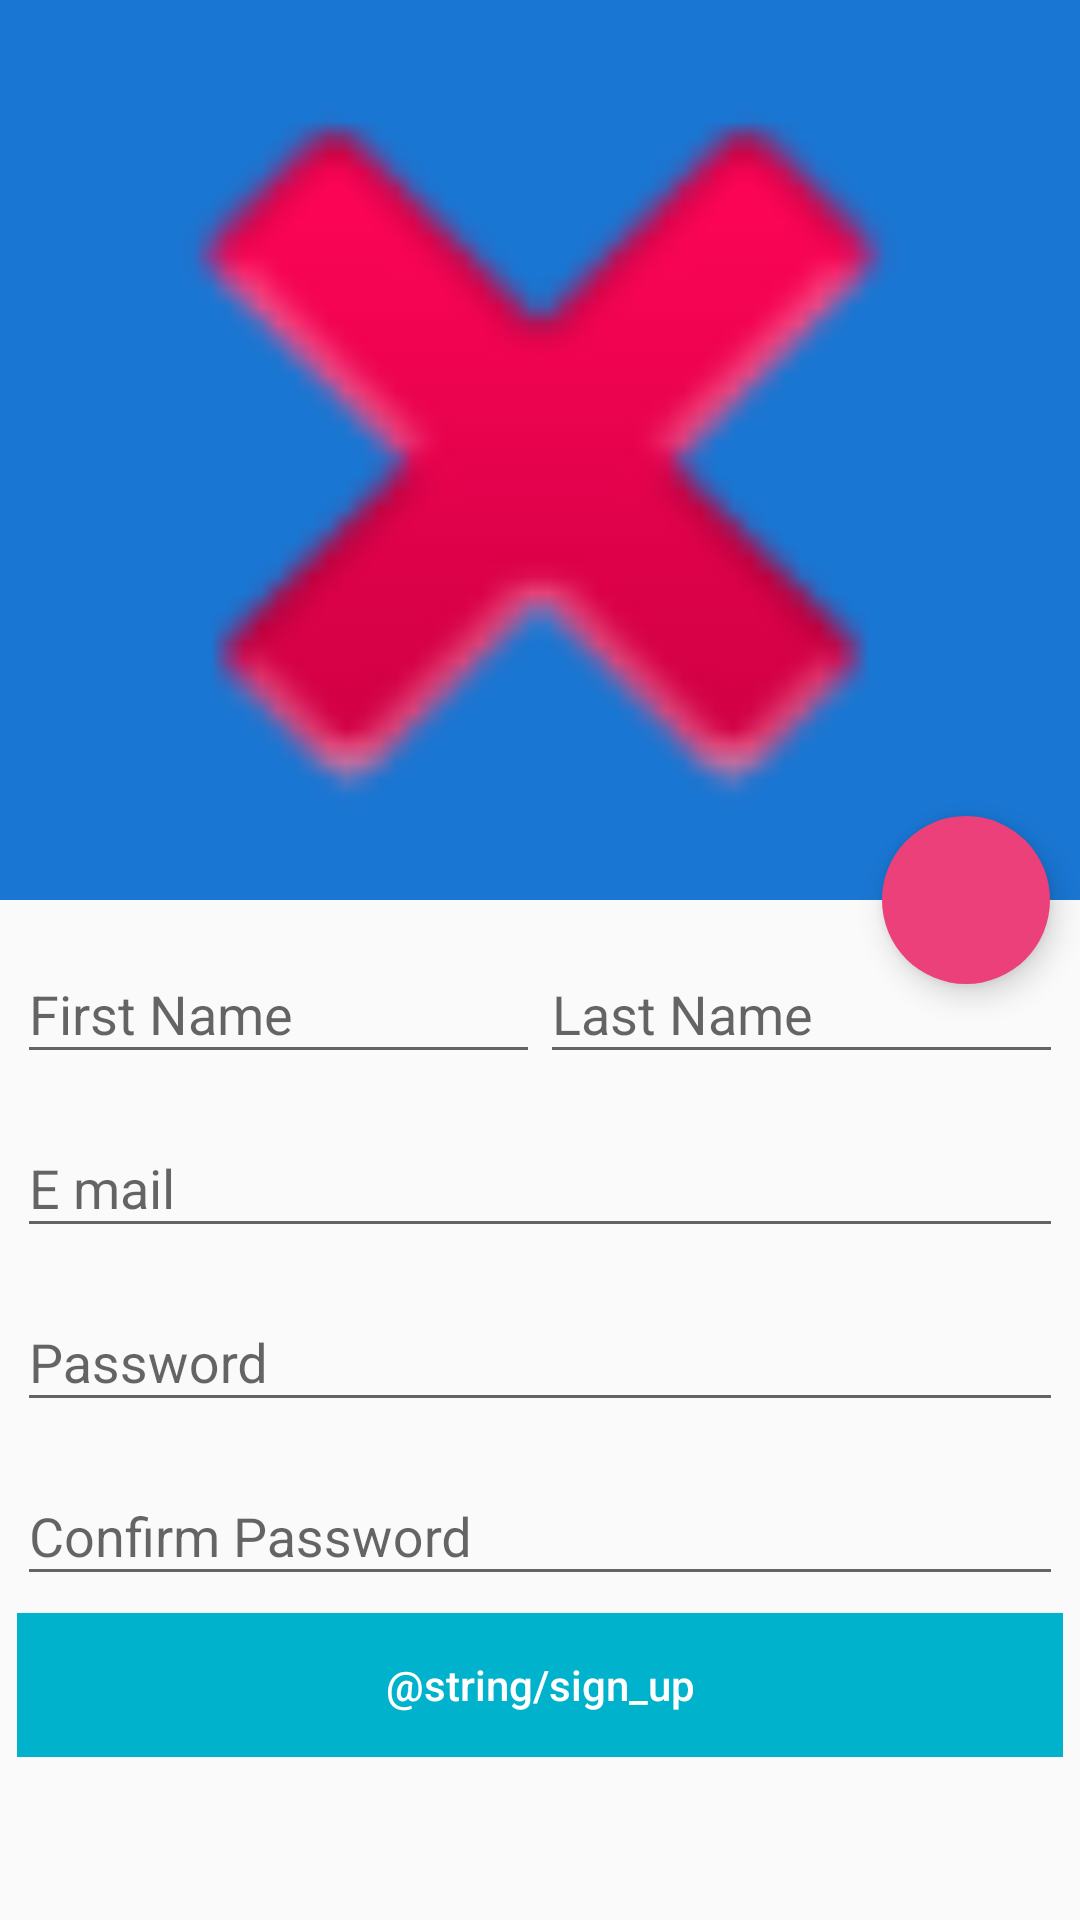

Write the Android layout XML for this screen, with the resource values it uses.
<!-- AndroidManifest.xml: application theme AppTheme -->
<!-- res/layout/activity_sign_up.xml -->
<android.support.design.widget.CoordinatorLayout android:layout_width="match_parent"
    android:layout_height="match_parent"
    xmlns:app="http://schemas.android.com/apk/res-auto"
    android:fitsSystemWindows="true"
    android:id="@+id/cl_main"
    xmlns:android="http://schemas.android.com/apk/res/android">

    <android.support.design.widget.AppBarLayout
        android:id="@+id/app_bar_layout"
        android:layout_width="match_parent"
        android:layout_height="wrap_content"
        android:theme="@style/ToolbarStyle"
        android:fitsSystemWindows="true">

        <android.support.design.widget.CollapsingToolbarLayout
            android:id="@+id/collapsing_toolbar"
            android:layout_width="match_parent"
            android:layout_height="match_parent"
            app:layout_scrollFlags="scroll|enterAlwaysCollapsed|enterAlways"
            app:contentScrim="@android:color/holo_blue_light"
            app:expandedTitleTextAppearance="@style/TransparentText"
            app:collapsedTitleTextAppearance="@style/WhiteText"
            app:expandedTitleMarginStart="48dp"
            app:expandedTitleMarginEnd="64dp"
            android:fitsSystemWindows="true">

            <ImageView
                android:id="@+id/iv_wall_thumb"
                android:layout_width="match_parent"
                android:layout_height="300dp"
                android:scaleType="centerCrop"
                android:src="@android:drawable/ic_delete"
                app:layout_scrollFlags="scroll|enterAlways|enterAlwaysCollapsed"
                android:fitsSystemWindows="false"
                app:layout_collapseMode="parallax"/>

            <android.support.v7.widget.Toolbar
                android:id="@+id/toolbar"
                android:layout_width="match_parent"
                android:layout_height="?attr/actionBarSize"
                app:popupTheme="@style/ThemeOverlay.AppCompat.Light"
                app:layout_collapseMode="pin" />

        </android.support.design.widget.CollapsingToolbarLayout>

    </android.support.design.widget.AppBarLayout>

    <android.support.v4.widget.NestedScrollView
        android:id="@+id/scroll"
        android:layout_width="match_parent"
        android:layout_height="match_parent"
        android:clipToPadding="false"
        app:layout_behavior="@string/appbar_scrolling_view_behavior">

       <include layout="@layout/content_sign_up"/>

    </android.support.v4.widget.NestedScrollView>

    <android.support.design.widget.FloatingActionButton
        android:id="@+id/fab"
        app:layout_anchor="@id/app_bar_layout"
        app:layout_anchorGravity="bottom|right|end"
        style="@style/FabStyle"/>

</android.support.design.widget.CoordinatorLayout>
<!-- res/layout/content_sign_up.xml (included above) -->
<?xml version="1.0" encoding="utf-8"?>
<RelativeLayout xmlns:android="http://schemas.android.com/apk/res/android"
    android:layout_width="match_parent"
    android:layout_height="match_parent"
    android:padding="@dimen/dp5">


    <LinearLayout
        android:layout_width="match_parent"
        android:layout_height="wrap_content"
        android:orientation="horizontal"
        android:id="@+id/ll_name"
        android:weightSum="1">

        <android.support.design.widget.TextInputLayout
            android:layout_width="match_parent"
            android:layout_height="wrap_content"
            android:layout_weight="0.5">

            <android.support.design.widget.TextInputEditText
                android:layout_width="match_parent"
                android:layout_height="wrap_content"
                android:hint="First Name"
                android:textColorHint="@android:color/holo_green_light"
                android:inputType="text"
                android:imeOptions="actionNext"
                android:id="@+id/et_first_name"/>
        </android.support.design.widget.TextInputLayout>


        <android.support.design.widget.TextInputLayout
            android:layout_width="match_parent"
            android:layout_height="wrap_content"
            android:layout_weight="0.5">

            <android.support.design.widget.TextInputEditText
                android:layout_width="match_parent"
                android:layout_height="wrap_content"
                android:hint="Last Name"
                android:inputType="text"
                android:imeOptions="actionNext"
                android:id="@+id/et_last_name"/>
        </android.support.design.widget.TextInputLayout>

    </LinearLayout>

    <android.support.design.widget.TextInputLayout
        android:layout_width="match_parent"
        android:layout_height="wrap_content"
        android:layout_weight="0.5"
        android:id="@+id/til_email"
        android:layout_marginTop="@dimen/dp5"
        android:layout_below="@+id/ll_name">

        <android.support.design.widget.TextInputEditText
            android:layout_width="match_parent"
            android:layout_height="wrap_content"
            android:hint="E mail"
            android:inputType="textEmailAddress"
            android:imeOptions="actionNext"
            android:id="@+id/et_email"/>
    </android.support.design.widget.TextInputLayout>

    <android.support.design.widget.TextInputLayout
        android:layout_width="match_parent"
        android:layout_height="wrap_content"
        android:layout_weight="0.5"
        android:id="@+id/til_password"
        android:layout_marginTop="@dimen/dp5"
        android:layout_below="@+id/til_email">

        <android.support.design.widget.TextInputEditText
            android:layout_width="match_parent"
            android:layout_height="wrap_content"
            android:hint="Password"
            android:inputType="textEmailAddress"
            android:imeOptions="actionNext"
            android:id="@+id/et_password"/>
    </android.support.design.widget.TextInputLayout>

    <android.support.design.widget.TextInputLayout
        android:layout_width="match_parent"
        android:layout_height="wrap_content"
        android:layout_weight="0.5"
        android:layout_marginTop="@dimen/dp5"
        android:id="@+id/til_confirm_password"
        android:layout_below="@+id/til_password">

        <android.support.design.widget.TextInputEditText
            android:layout_width="match_parent"
            android:layout_height="wrap_content"
            android:hint="Confirm Password"
            android:inputType="textEmailAddress"
            android:imeOptions="actionDone"
            android:id="@+id/et_confirm_password"/>
    </android.support.design.widget.TextInputLayout>

    <Button
        android:layout_width="match_parent"
        android:layout_height="wrap_content"
        android:layout_below="@+id/til_confirm_password"
        android:background="@color/color_00b2cb"
        android:text="@string/sign_up"
        android:textColor="@android:color/white"
        android:textAllCaps="false"
        android:layout_marginTop="@dimen/dp5"/>
</RelativeLayout>
<!-- resources referenced by this layout -->
<resources>
  <color name="color_00b2cb">#00b2cb</color>
  <dimen name="dp5">5dp</dimen>
  <style name="FabStyle">
          <item name="android:layout_width">wrap_content</item>
          <item name="android:layout_height">wrap_content</item>
          <item name="android:layout_margin">10dp</item>
          <item name="android:src">@drawable/ic_camera_enhance_white_24dp</item>
          <item name="borderWidth">0dp</item>
          <item name="elevation">6dp</item>
          <item name="pressedTranslationZ">12dp</item>
          <item name="rippleColor">@android:color/holo_red_dark</item>
      </style>
  <style name="ToolbarStyle" parent="@style/ThemeOverlay.AppCompat.ActionBar">
          
          <item name="colorControlNormal">@color/color_normal</item>
          <item name="android:textColorPrimary">@color/color_normal</item>
          <item name="android:textColorSecondary">@color/color_normal</item>
      </style>
  <style name="TransparentText" parent="@android:style/TextAppearance">
          <item name="android:textColor">@android:color/transparent</item>
      </style>
  <style name="WhiteText" parent="@android:style/TextAppearance">
          <item name="android:textColor">@android:color/white</item>
      </style>
  <style name="AppTheme" parent="Theme.AppCompat.Light.NoActionBar">
          
          <item name="colorPrimary">@color/colorPrimary</item>
          <item name="colorPrimaryDark">@color/colorPrimaryDark</item>
          <item name="colorAccent">@color/colorAccent</item>
      </style>
  <color name="color_normal">#ffffff</color>
  <color name="colorPrimary">#1976D2</color>
  <color name="colorPrimaryDark">#0D47A1</color>
  <color name="colorAccent">#EC407A</color>
</resources>
